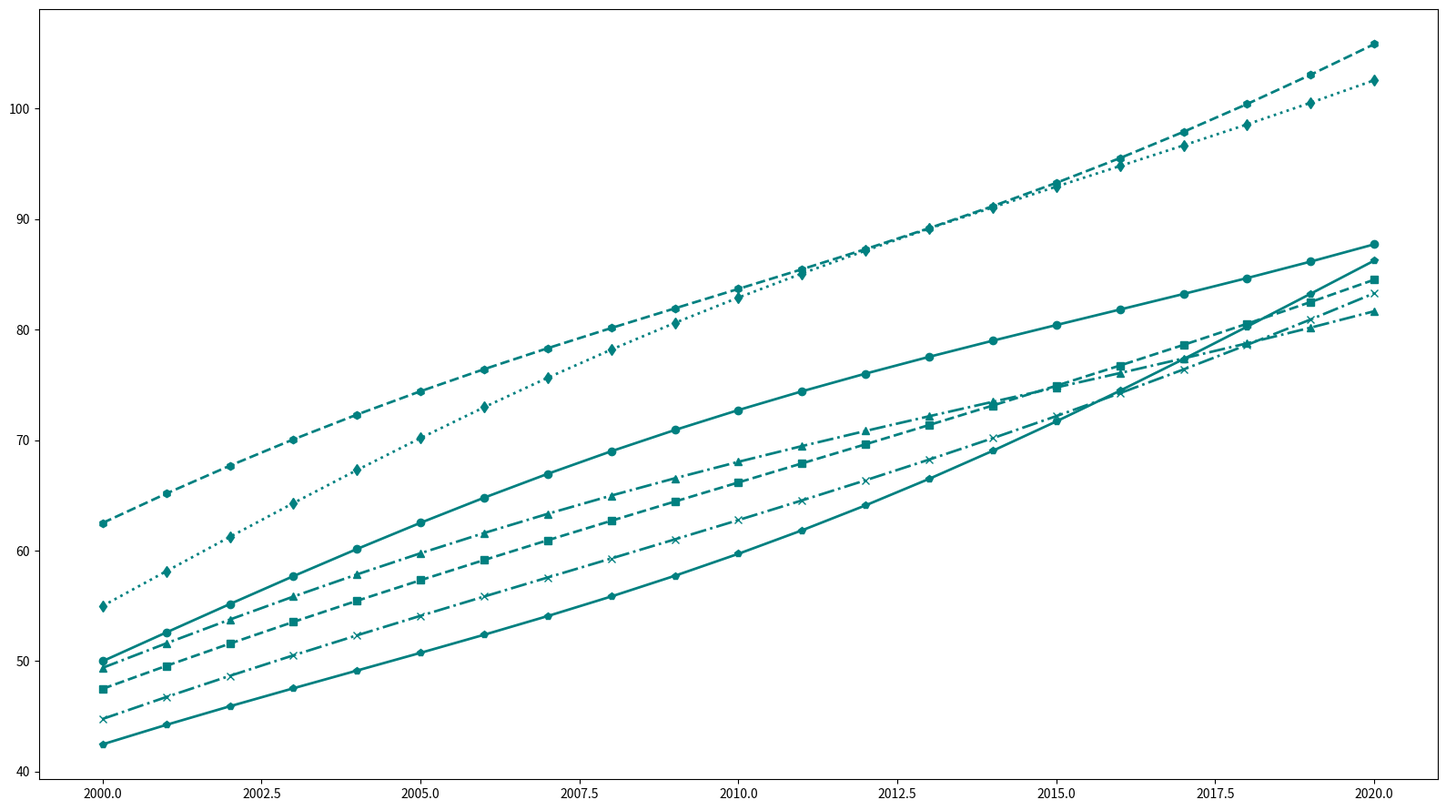

Write the Python code that produced this figure.
import matplotlib.pyplot as plt
import numpy as np

years = np.arange(2000, 2021)
football_pii = [50 + 3*np.sin(0.2*x) + 2*x for x in range(len(years))]
basketball_pii = [45 + 2.5*np.cos(0.15*x) + 2.1*x for x in range(len(years))]
tennis_pii = [48 + 2.8*np.sin(0.18*x + np.pi/6) + 1.8*x for x in range(len(years))]
athletics_pii = [55 + 3.2*np.sin(0.2*x) + 2.5*x for x in range(len(years))]
cycling_pii = [40 + 3.5*np.cos(0.2*x + np.pi/4) + 2.3*x for x in range(len(years))]
swimming_pii = [60 + 2.9*np.sin(0.22*x + np.pi/3) + 2.4*x for x in range(len(years))]
hockey_pii = [42 + 3*np.cos(0.16*x + np.pi/8) + 2.2*x for x in range(len(years))]

fig, ax = plt.subplots(figsize=(16, 9))

single_color = 'teal'
ax.plot(years, football_pii, marker='o', linestyle='-', linewidth=2, color=single_color)
ax.plot(years, basketball_pii, marker='s', linestyle='--', linewidth=2, color=single_color)
ax.plot(years, tennis_pii, marker='^', linestyle='-.', linewidth=2, color=single_color)
ax.plot(years, athletics_pii, marker='d', linestyle=':', linewidth=2, color=single_color)
ax.plot(years, cycling_pii, marker='p', linestyle='-', linewidth=2, color=single_color)
ax.plot(years, swimming_pii, marker='h', linestyle='--', linewidth=2, color=single_color)
ax.plot(years, hockey_pii, marker='x', linestyle='-.', linewidth=2, color=single_color)

# Textual elements are removed
# ax.set_title('Impact of Wearable Technology on Athlete Performance\nPerformance Improvement Index (PII) from 2000 to 2020', fontsize=18, fontweight='bold')
# ax.set_xlabel('Year', fontsize=15)
# ax.set_ylabel('Performance Improvement Index (PII)', fontsize=15)

# Annotations are removed
# ax.annotate('Rapid Advancements in Tech', xy=(2015, football_pii[15]), xytext=(2008, 90),
#             arrowprops=dict(facecolor='black', arrowstyle='->'), fontsize=12)
# ax.annotate('Tech Integration Peak', xy=(2018, athletics_pii[18]), xytext=(2011, 100),
#             arrowprops=dict(facecolor='black', arrowstyle='->'), fontsize=12)

plt.tight_layout()
plt.show()
